Run: headless pygame with SDL's dummy video driver; simulated clock (each Clock.tick advances the game by its frame time, no real sleeping); random seed 0; keys injected as events and as key.get_pressed() state; no mouse input.
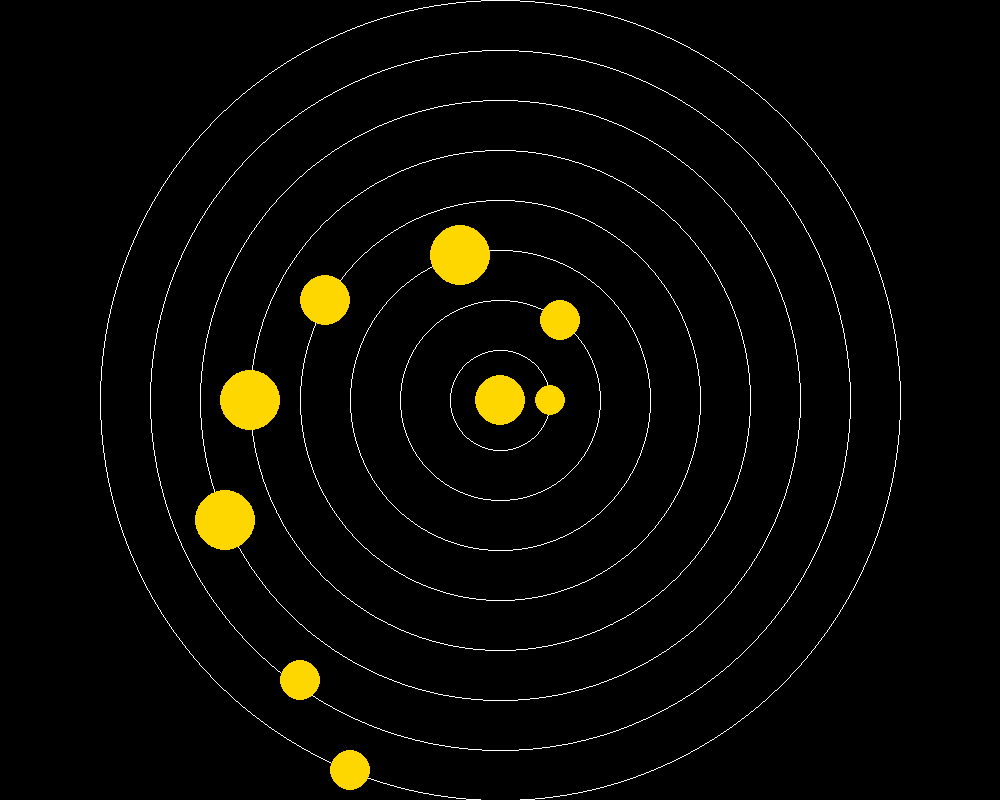
Frame 1 of 4 · flips 1–60 · no input
Frame 2 of 4 · flips 61–180 · tapped SPACE, RETURN · held RIGHT (→), D · screen unchanged from frame 1, image omitted
Frame 3 of 4 · flips 181–300 · held DOWN (↓), S · screen unchanged from frame 2, image omitted
Frame 4 of 4 · flips 301–420 · held LEFT (←), A, UP (↑), W · screen unchanged from frame 3, image omitted

The pygame program that drew these frames:

import pygame
import sys

# Initialize Pygame
pygame.init()

#Set up the display
WIDTH,HEIGHT = 1000, 800
screen = pygame.display.set_mode((WIDTH, HEIGHT))

# Colors
WHITE = (255, 255, 255)
BLACK = (0, 0, 0)
GOLD = (255, 215, 0)

#Function to draw circle using mid point algorithm
def draw_circle(xc, yc, radius):
    x=0
    y=radius
    p=1-radius
    while x<=y:
        screen.set_at((x +xc, y+yc ), WHITE)
        screen.set_at((y +xc, x+yc ), WHITE)
        screen.set_at((y +xc, -x+yc ), WHITE)
        screen.set_at((x +xc, -y+yc ), WHITE)
        screen.set_at((-x +xc, -y+yc ), WHITE)
        screen.set_at((-y +xc, -x+yc ), WHITE)
        screen.set_at((-y +xc, x+yc ), WHITE)
        screen.set_at((-x +xc, y+yc ), WHITE)

        x=x+1
        if p<0:
            p=p+2*x+1
        else:
            y=y-1
            p=p+2*x-2*y+1


# Main loop
def main():
    while True:
        for event in pygame.event.get():
            # Quit the game
            if event.type == pygame.QUIT:
                pygame.quit()
                sys.exit()
            
        #Clear the screen
        screen.fill(BLACK)

        #draw circle using mid_point circle algorithm
        #draw_circle(500,400,25)
        draw_circle(500,400,50)
        draw_circle(500,400,100)
        draw_circle(500,400,150)
        draw_circle(500,400,200)
        draw_circle(500,400,250)
        draw_circle(500,400,300)
        draw_circle(500,400,350)
        draw_circle(500,400,400)
        pygame.draw.circle(screen, GOLD,(500,400), 25)
        pygame.draw.circle(screen, GOLD,(550,400), 15)
        pygame.draw.circle(screen, GOLD,(560,320), 20)
        pygame.draw.circle(screen, GOLD,(460,255), 30)
        pygame.draw.circle(screen, GOLD,(325,300), 25)
        pygame.draw.circle(screen, GOLD,(250,400), 30)
        pygame.draw.circle(screen, GOLD,(225,520), 30)
        pygame.draw.circle(screen, GOLD,(300,680), 20)
        pygame.draw.circle(screen, GOLD,(350,770), 20)


        #Update the dislay
        pygame.display.flip()
       

if __name__ == "__main__":
    main()
